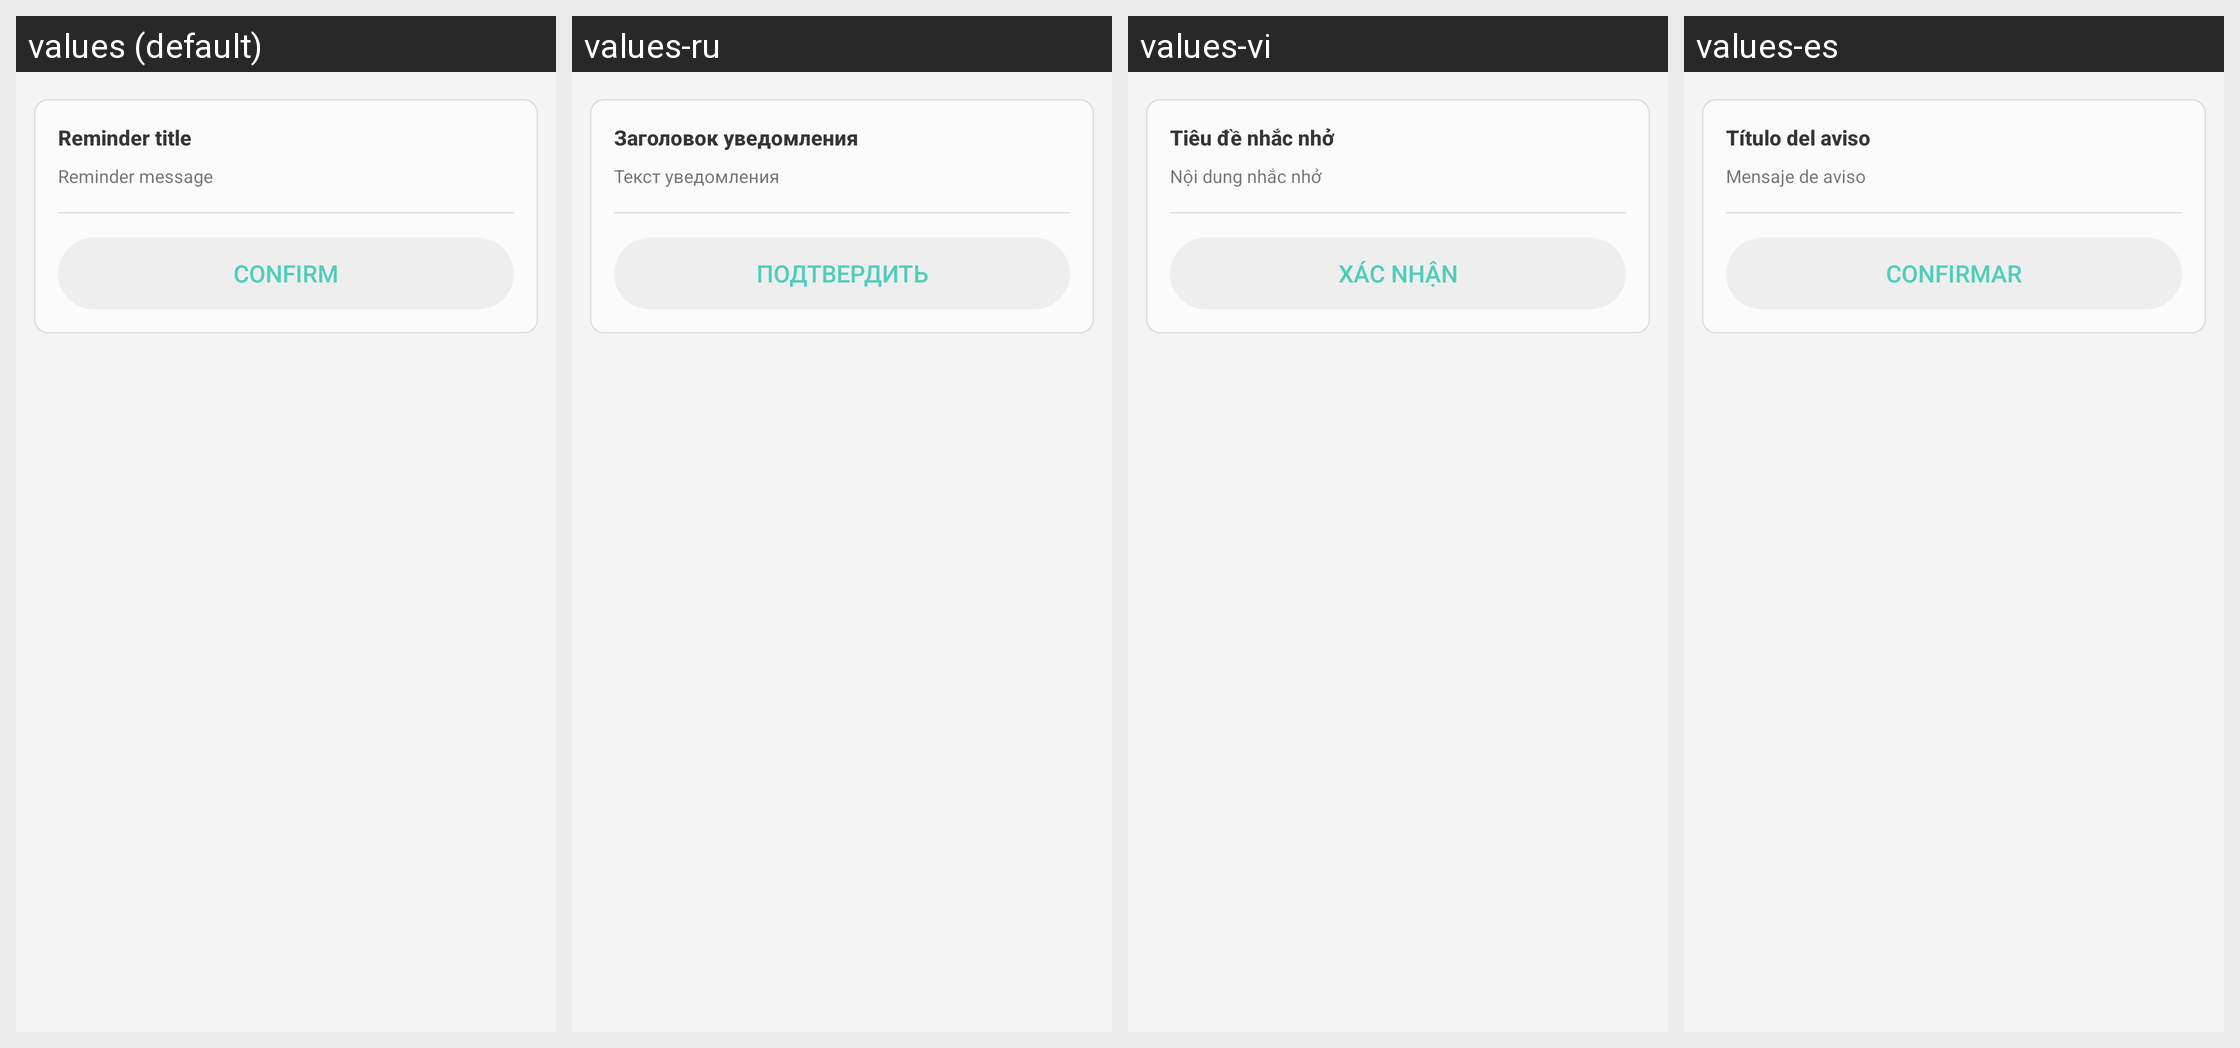

Locale-by-locale string values for the Android screen shown in this grid:
Android screen res/layout/dialog_help_info.xml rendered under 4 locales, left to right: values (default), values-ru, values-vi, values-es. Device: Nexus 5 (rendered at 1080×1920; each locale shown at half size, 540×960, under a caption strip naming it); theme AppTheme.
Other locales in the repository, not shown: values-hu, values-id, values-zh.
Strings drawn on this screen, with the default value and each locale's value (text and hints the layout hard-codes, and strings that could not be matched under every locale, appear in the picture but are not listed):

confirm_title
  values: Reminder title
  values-ru: Заголовок уведомления
  values-vi: Tiêu đề nhắc nhở
  values-es: Título del aviso

confirm_message
  values: Reminder message
  values-ru: Текст уведомления
  values-vi: Nội dung nhắc nhở
  values-es: Mensaje de aviso

btn_confirm
  values: Confirm
  values-ru: Подтвердить
  values-vi: Xác nhận
  values-es: Confirmar
